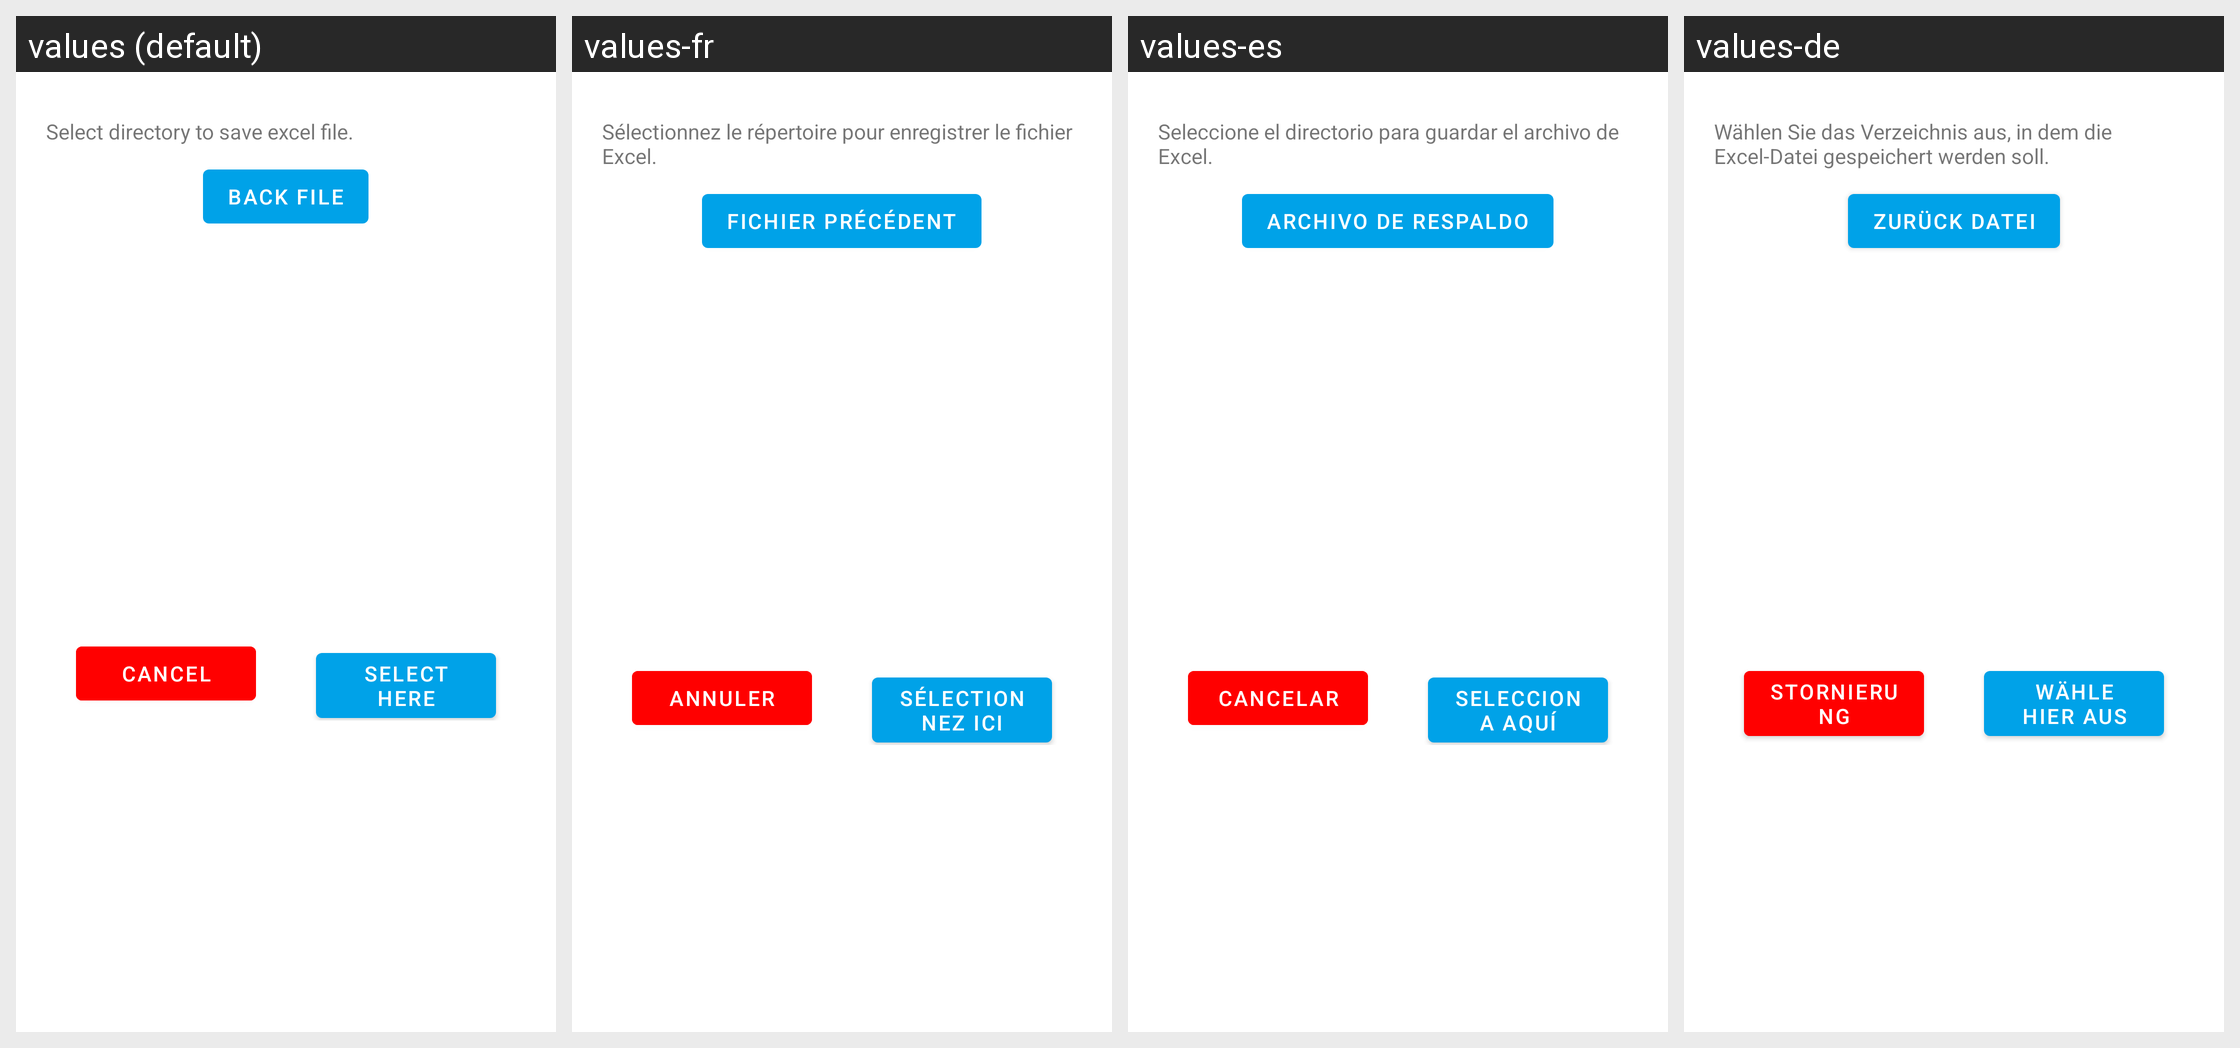

Translations of the strings shown on this Android screen, per locale in the grid:
Android screen res/layout/dialog_excel_export.xml rendered under 4 locales, left to right: values (default), values-fr, values-es, values-de. Device: Nexus 5 (rendered at 1080×1920; each locale shown at half size, 540×960, under a caption strip naming it); theme AppTheme.
Other locales in the repository, not shown: values-ar, values-en, values-hi, values-ru, values-tr-rTR, values-zh.
Strings drawn on this screen, with the default value and each locale's value (text and hints the layout hard-codes, and strings that could not be matched under every locale, appear in the picture but are not listed):

ui_excel_export_info
  values: Select directory to save excel file.
  values-fr: Sélectionnez le répertoire pour enregistrer le fichier Excel.
  values-es: Seleccione el directorio para guardar el archivo de Excel.
  values-de: Wählen Sie das Verzeichnis aus, in dem die Excel-Datei gespeichert werden soll.

ui_excel_import_path_back
  values: Back File
  values-fr: Fichier précédent
  values-es: Archivo de respaldo
  values-de: Zurück Datei

ui_excel_import_cancel
  values: Cancel
  values-fr: Annuler
  values-es: Cancelar
  values-de: Stornierung

ui_excel_export_path_submit
  values: Select Here
  values-fr: Sélectionnez ici
  values-es: Selecciona aquí
  values-de: Wähle hier aus
